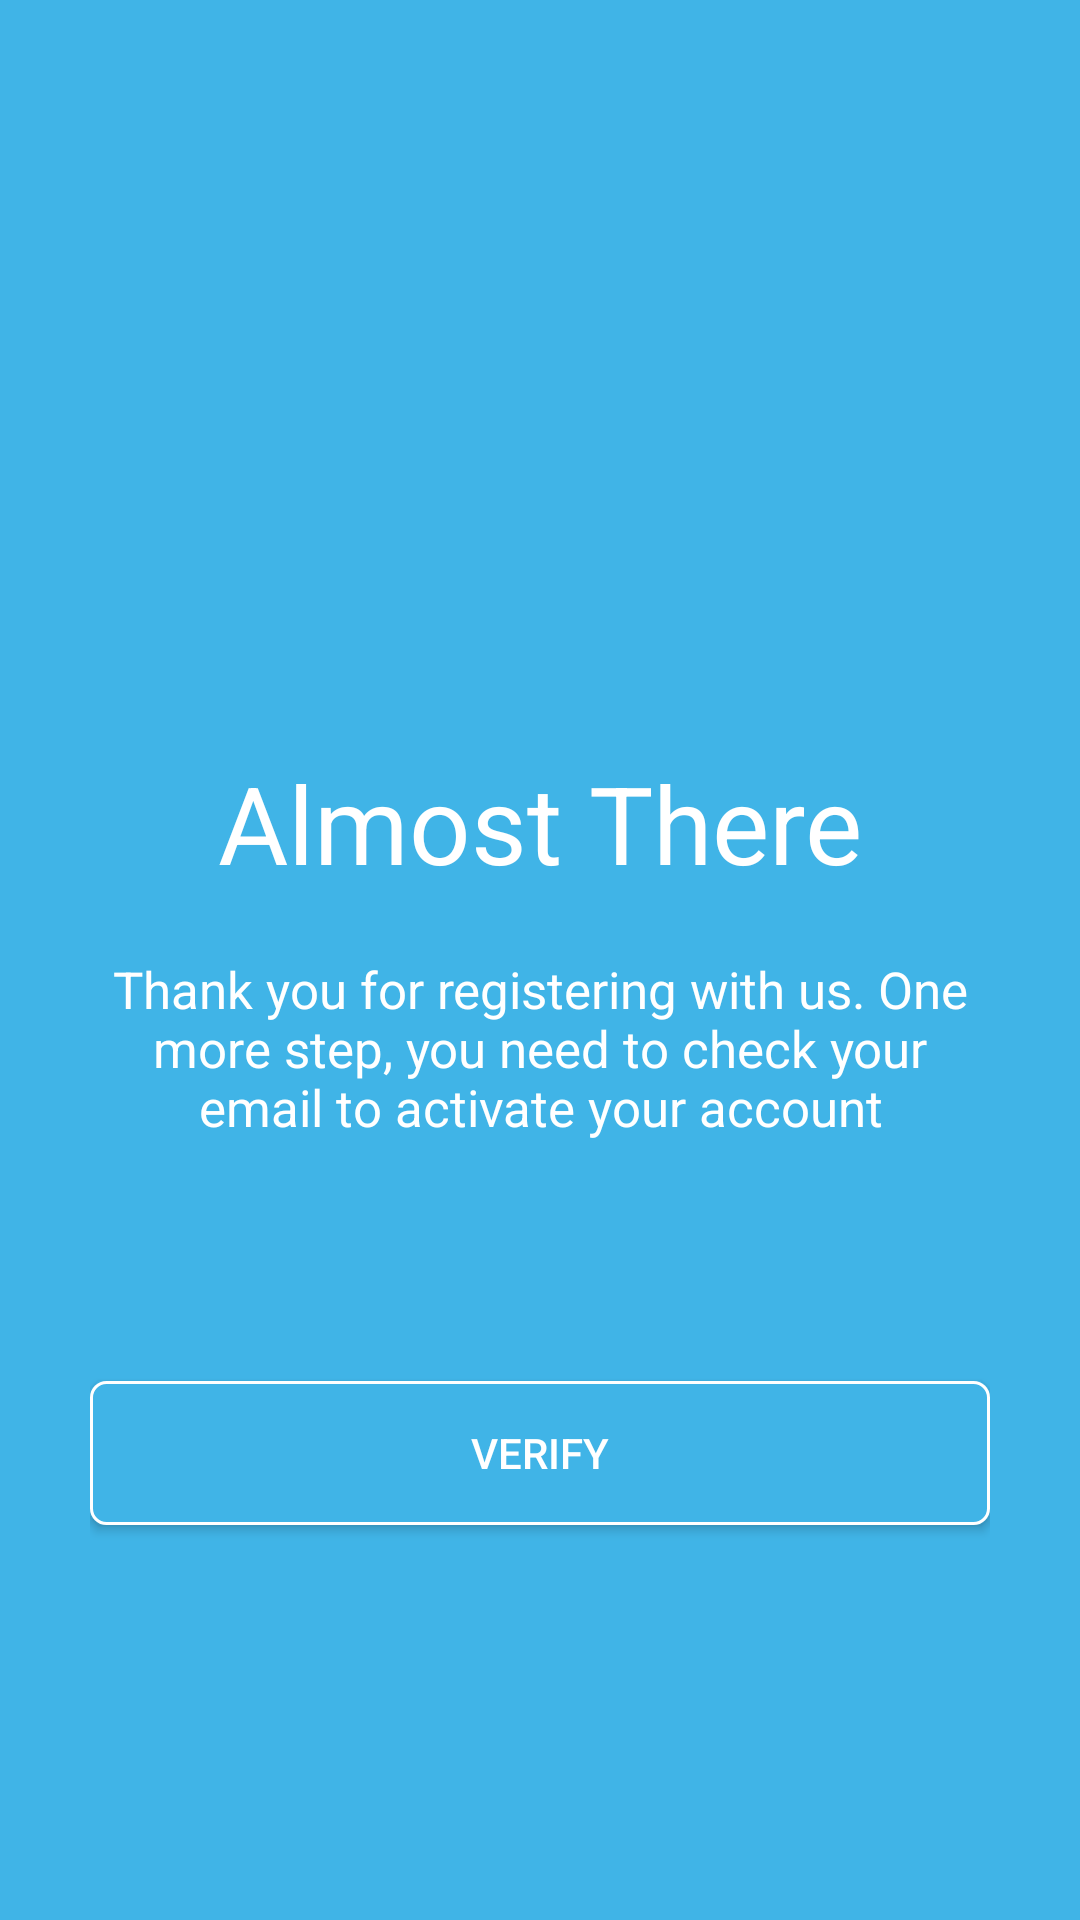

The Android layout XML behind this screen, and the referenced resources:
<!-- AndroidManifest.xml: application theme Theme.Bloodshare -->
<!-- res/layout/activity_almost_there.xml -->
<?xml version="1.0" encoding="utf-8"?>
<RelativeLayout xmlns:android="http://schemas.android.com/apk/res/android"
    xmlns:app="http://schemas.android.com/apk/res-auto"
    xmlns:tools="http://schemas.android.com/tools"
    android:layout_width="match_parent"
    android:layout_height="match_parent"
    android:orientation="vertical"
    android:background="@color/lightblue"
    android:paddingRight="30dp"
    android:paddingLeft="30dp"
    android:paddingTop="250dp"
    tools:context=".AlmostThereActivity">


    <RelativeLayout
        android:layout_width="match_parent"
        android:layout_height="match_parent">

        <TextView
            android:id="@+id/header_title"
            android:layout_width="wrap_content"
            android:layout_height="wrap_content"
            android:layout_centerHorizontal="true"
            android:text="@string/txt3_title"
            android:textColor="@color/white"
            android:textSize="36sp" />
        <TextView
            android:id="@+id/decripte"
            android:layout_width="300dp"
            android:layout_height="wrap_content"
            android:layout_below="@+id/header_title"
            android:textColor="@color/white"
            android:layout_marginTop="20dp"
            android:text="@string/txt3_description"
            android:textSize="17sp"
            android:layout_centerHorizontal="true"
            android:textAlignment="center"
            />
        <Button
            android:id="@+id/btn_login"
            android:layout_width="match_parent"
            android:layout_height="wrap_content"
            android:layout_below="@+id/decripte"
            android:layout_marginTop="80dp"
            android:background="@drawable/login_style"
            android:text="VERIFY"
            android:onClick="GoToVerify"
            android:textColor="@color/white" />

    </RelativeLayout>
</RelativeLayout>
<!-- resources referenced by this layout -->
<resources>
  <color name="lightblue">#40B4E7</color>
  <color name="white">#FFFFFFFF</color>
  <!-- drawable login_style (drawable) -->
  <?xml version="1.0" encoding="utf-8"?>
  <shape android:shape="rectangle" xmlns:android="http://schemas.android.com/apk/res/android" >
      <solid android:color="@color/lightblue"/>
      <corners android:radius="5dp"/>
      <stroke android:color="@color/white" android:width="1dp"/>
  </shape>
  <string name="txt3_description">Thank you for registering with us. One more step, you need to check your email to activate your account</string>
  <string name="txt3_title">Almost There</string>
  <style name="Theme.Bloodshare" parent="Theme.AppCompat.Light.NoActionBar">
          
          <item name="colorPrimary">@color/purple_500</item>
          <item name="colorPrimaryVariant">@color/purple_700</item>
          <item name="colorOnPrimary">@color/white</item>
          
          <item name="colorSecondary">@color/teal_200</item>
          <item name="colorSecondaryVariant">@color/teal_700</item>
          <item name="colorOnSecondary">@color/black</item>
          
          <item name="android:statusBarColor" tools:targetApi="l">?attr/colorPrimaryVariant</item>
          
      </style>
  <color name="purple_500">#FF6200EE</color>
  <color name="purple_700">#FF3700B3</color>
  <color name="teal_200">#FF03DAC5</color>
  <color name="teal_700">#FF018786</color>
  <color name="black">#FF000000</color>
</resources>
